Labelled photos from "dataset", an image-classification folder in ivanarturo96/SRB_CNN_detection. The possible labels are: NO SRB, SRB.

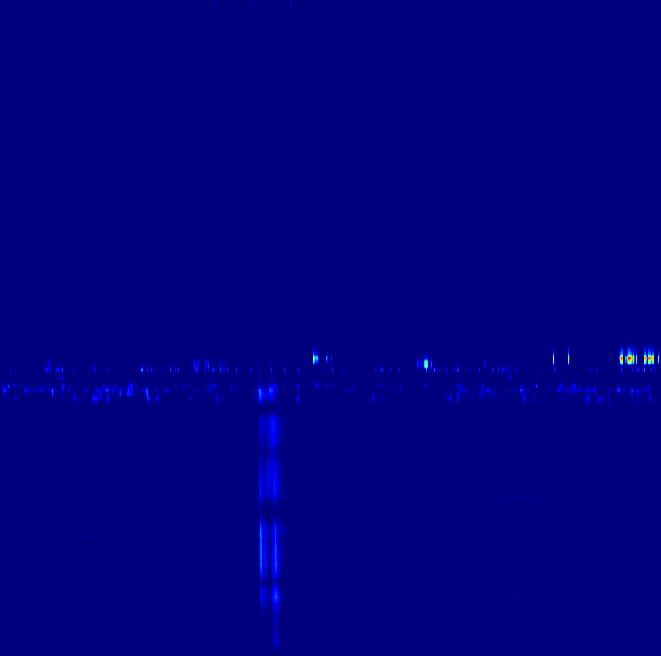
Label: SRB

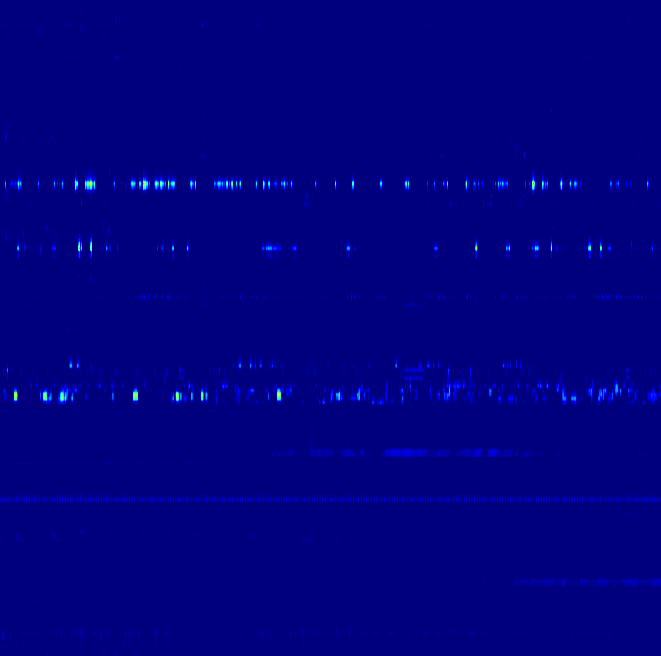
Label: NO SRB

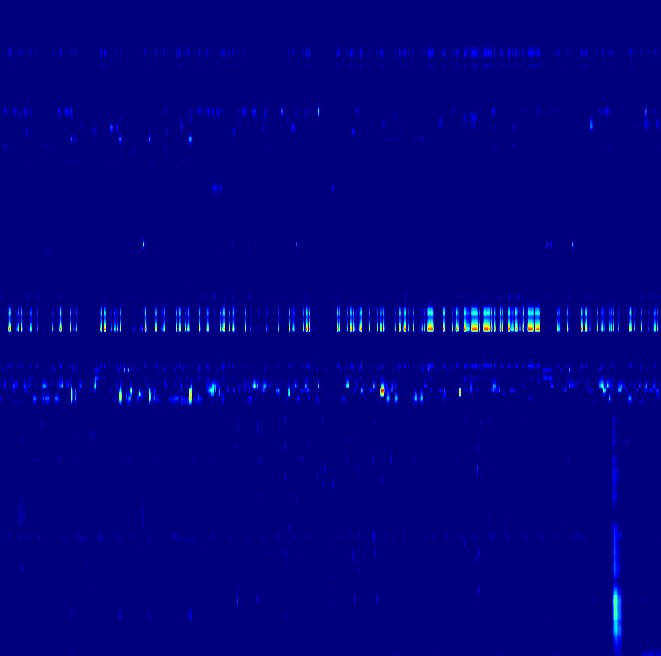
Label: SRB

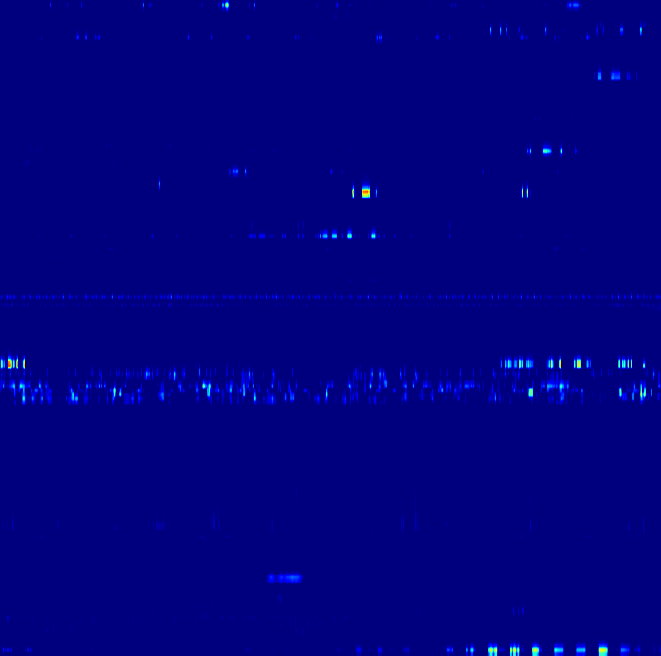
Label: NO SRB

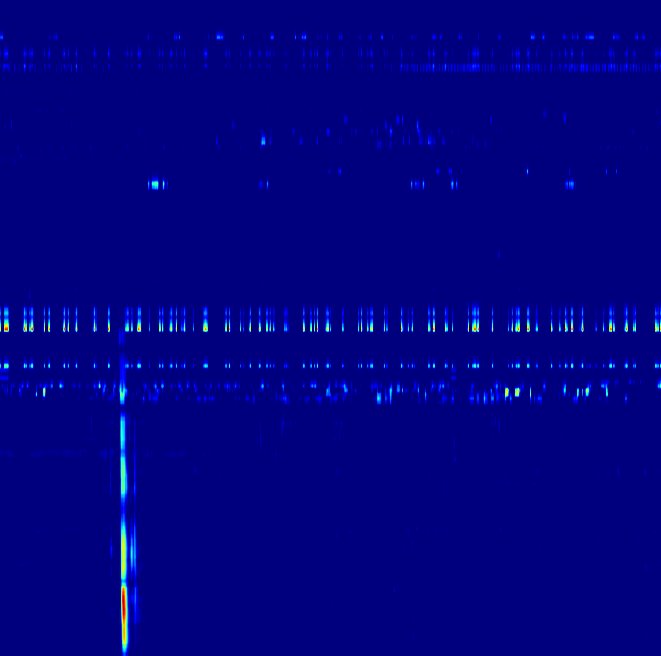
Label: SRB

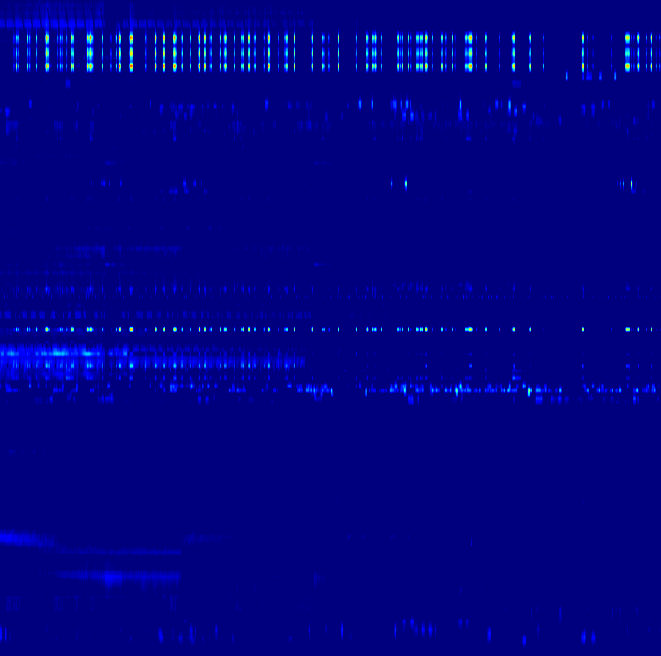
Label: NO SRB
